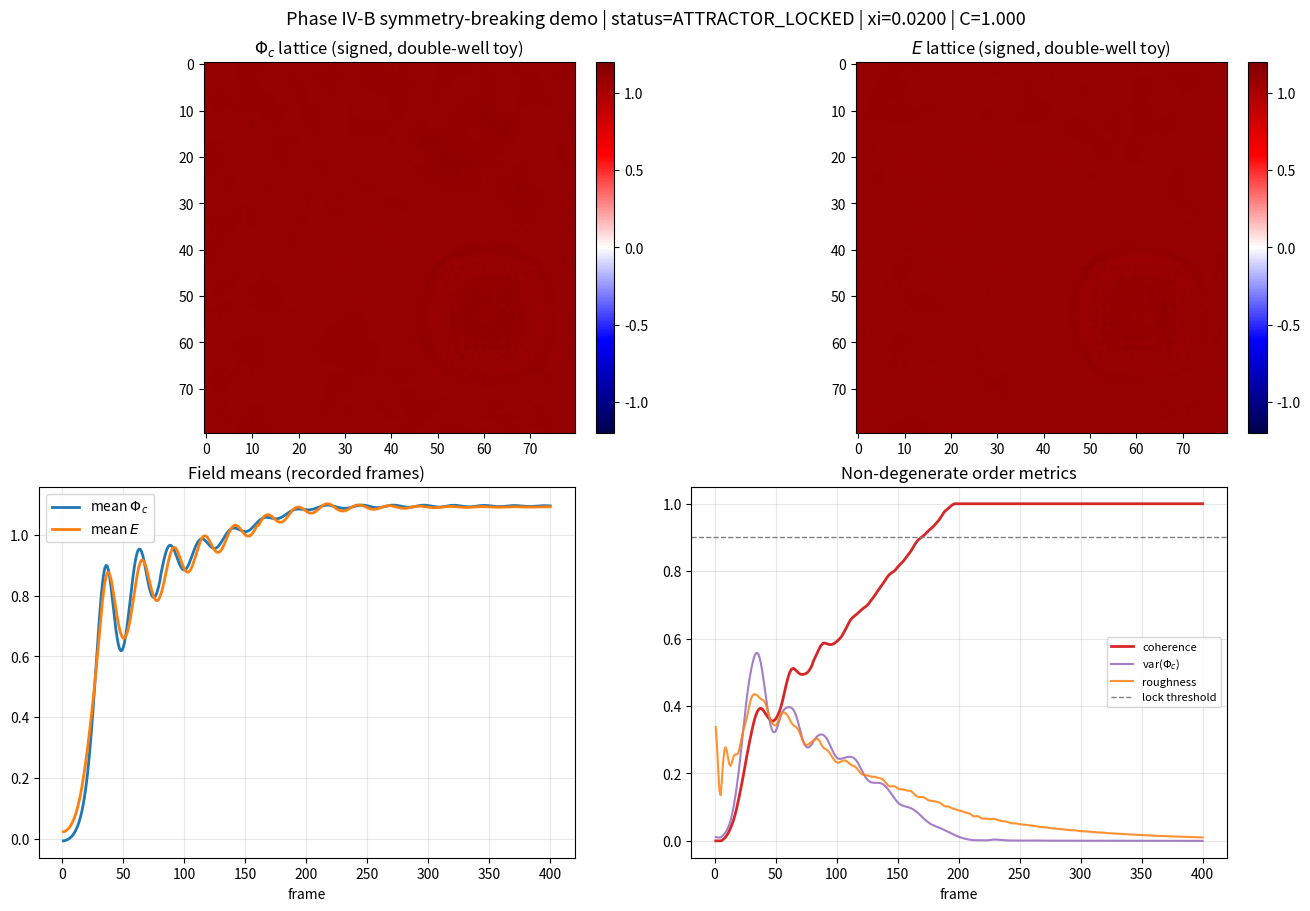

Reproduce this figure in Python.
#!/usr/bin/env python3
"""
MQGT-SCF — Phase IV-B symmetry-breaking lattice demo (exploratory).

This extends the Phase IV pedagogical toy with:
  - Signed fields (no forced nonnegative vacuum) and double-well local potentials
  - Explicit coupling -g*phi*E and tilt -xi*(phi + kappa*E) in the potential
  - Damped second-order (symplectic Euler) lattice dynamics
  - A non-degenerate coherence score: flat phi≈0 scores low, not high

Potential (scalars on the lattice; same form at each site):

  V ⊃ (λ_φ/4)(φ² - v_φ²)² + (λ_E/4)(E² - v_E²)² - g φ E - ξ(φ + κ E)

So (with φ ≡ Φ_c, E ≡ ethical scalar):

  ∂V/∂φ = λ_φ φ (φ² - v_φ²) - g E - ξ
  ∂V/∂E = λ_E E (E² - v_E²) - g φ - ξ κ

This is an execution-layer visualization toy, not H1/H2 evidence. H2 interferometry
remains the primary falsification pathway in this repo.

Dependencies: numpy, matplotlib
  pip install numpy matplotlib

Examples:
  python scripts/mqgt_sim/mqgt_phase4b_symmetry_breaking_demo.py
  python scripts/mqgt_sim/mqgt_phase4b_symmetry_breaking_demo.py \\
    --save-dir papers_sources/figures/phase4b_lattice --no-show
"""

from __future__ import annotations

import argparse
import json
import os
from collections import deque


def periodic_laplacian(field):
    """5-point periodic Laplacian on a 2D lattice."""
    import numpy as np

    return (
        np.roll(field, 1, axis=0)
        + np.roll(field, -1, axis=0)
        + np.roll(field, 1, axis=1)
        + np.roll(field, -1, axis=1)
        - 4.0 * field
    )


DEFAULT_INJECTIONS = [
    {"step": 0, "field": "phi", "x_norm": 0.30, "y_norm": 0.35, "magnitude": 0.45, "sigma_norm": 0.06},
    {"step": 0, "field": "phi", "x_norm": 0.72, "y_norm": 0.65, "magnitude": -0.40, "sigma_norm": 0.08},
    {"step": 0, "field": "E", "x_norm": 0.50, "y_norm": 0.50, "magnitude": 0.35, "sigma_norm": 0.10},
    {"step": 80, "field": "phi", "x_norm": 0.20, "y_norm": 0.75, "magnitude": 0.30, "sigma_norm": 0.06},
    {"step": 160, "field": "E", "x_norm": 0.78, "y_norm": 0.22, "magnitude": -0.28, "sigma_norm": 0.07},
]


class Phase4bLattice:
    """Damped wave-style lattice with double-well potential and phi–E coupling."""

    def __init__(
        self,
        grid_size: int,
        dt: float,
        seed: int,
        xi: float,
        kappa: float,
        gamma: float,
        g_couple: float,
        lambda_phi: float,
        lambda_E: float,
        v_phi: float,
        v_E: float,
        phi_noise: float = 0.08,
        pi_noise: float = 0.01,
        safe_phi: float = 2.5,
        safe_pi: float = 12.0,
    ):
        import numpy as np

        self.N = grid_size
        self.dt = dt
        self.xi = xi
        self.kappa = kappa
        self.gamma = gamma
        self.g = g_couple
        self.lambda_phi = lambda_phi
        self.lambda_E = lambda_E
        self.v_phi = max(v_phi, 1e-9)
        self.v_E = max(v_E, 1e-9)
        self.safe_phi = safe_phi
        self.safe_pi = safe_pi

        rng = np.random.default_rng(seed)
        self.phi = rng.normal(0.0, phi_noise, (self.N, self.N))
        self.E = rng.normal(0.0, phi_noise, (self.N, self.N))
        self.pi_c = rng.normal(0.0, pi_noise, (self.N, self.N))
        self.pi_E = rng.normal(0.0, pi_noise, (self.N, self.N))

        self.history = {
            "phi_mean": [],
            "E_mean": [],
            "phi_var": [],
            "coherence": [],
            "roughness": [],
            "status": [],
        }
        self._recent_coherence: deque[float] = deque(maxlen=30)

    def dV_dphi(self, phi, E):
        import numpy as np

        return self.lambda_phi * phi * (phi**2 - self.v_phi**2) - self.g * E - self.xi

    def dV_dE(self, phi, E):
        import numpy as np

        return self.lambda_E * E * (E**2 - self.v_E**2) - self.g * phi - self.xi * self.kappa

    def roughness(self) -> float:
        import numpy as np

        def grads(f):
            gx = np.roll(f, -1, axis=0) - f
            gy = np.roll(f, -1, axis=1) - f
            return np.mean(np.abs(gx)) + np.mean(np.abs(gy))

        return float(grads(self.phi) + grads(self.E))

    def inject_gaussian(self, field_name: str, x_norm: float, y_norm: float, magnitude: float, sigma_norm: float):
        import numpy as np

        x = float(x_norm) * (self.N - 1)
        y = float(y_norm) * (self.N - 1)
        yy, xx = np.mgrid[0 : self.N, 0 : self.N]
        sigma = max(1.0, float(sigma_norm) * self.N)
        pulse = magnitude * np.exp(-((xx - x) ** 2 + (yy - y) ** 2) / (2.0 * sigma**2))
        if field_name == "phi":
            self.phi = self.phi + pulse
        elif field_name == "E":
            self.E = self.E + pulse
        else:
            raise ValueError("field must be 'phi' or 'E'")

    def integrate_step(self):
        import numpy as np

        dt = self.dt
        lap_p = periodic_laplacian(self.phi)
        lap_e = periodic_laplacian(self.E)

        f_phi = lap_p - self.gamma * self.pi_c - self.dV_dphi(self.phi, self.E)
        f_E = lap_e - self.gamma * self.pi_E - self.dV_dE(self.phi, self.E)

        self.pi_c = self.pi_c + f_phi * dt
        self.pi_E = self.pi_E + f_E * dt
        self.phi = self.phi + self.pi_c * dt
        self.E = self.E + self.pi_E * dt

        lim_p = self.safe_phi * self.v_phi
        lim_e = self.safe_phi * self.v_E
        self.phi = np.clip(self.phi, -lim_p, lim_p)
        self.E = np.clip(self.E, -lim_e, lim_e)
        self.pi_c = np.clip(self.pi_c, -self.safe_pi, self.safe_pi)
        self.pi_E = np.clip(self.pi_E, -self.safe_pi, self.safe_pi)

    def coherence_and_status(self) -> tuple[float, float, float, float, float, str]:
        import numpy as np

        phi_mean = float(np.mean(self.phi))
        e_mean = float(np.mean(self.E))
        phi_var = float(np.var(self.phi))
        rough = self.roughness()

        mean_score = max(0.0, phi_mean / self.v_phi)
        variance_score = float(np.exp(-phi_var / max(self.v_phi**2, 1e-12)))
        roughness_score = float(np.exp(-rough / 1.5))
        coherence = float(np.clip(mean_score * variance_score * roughness_score, 0.0, 1.0))

        self._recent_coherence.append(coherence)
        persistent = (
            len(self._recent_coherence) == self._recent_coherence.maxlen
            and float(np.std(self._recent_coherence)) < 0.012
        )

        if coherence > 0.90 and persistent:
            status = "ATTRACTOR_LOCKED"
        elif phi_var > 0.20:
            status = "DOMAIN_COARSENING"
        elif abs(phi_mean) < 0.05 and phi_var < 0.02 and rough < 0.08:
            status = "FALSE_VACUUM_OR_QUIET"
        elif coherence > 0.35:
            status = "PARTIAL_ALIGNMENT"
        else:
            status = "TRANSIENT_PATTERNING"

        return phi_mean, e_mean, phi_var, rough, coherence, status

    def record(self):
        phi_mean, e_mean, phi_var, rough, coherence, status = self.coherence_and_status()
        self.history["phi_mean"].append(phi_mean)
        self.history["E_mean"].append(e_mean)
        self.history["phi_var"].append(phi_var)
        self.history["coherence"].append(coherence)
        self.history["roughness"].append(rough)
        self.history["status"].append(status)


def load_injections(path: str) -> list[dict]:
    with open(path, encoding="utf-8") as fh:
        data = json.load(fh)
    if not isinstance(data, list):
        raise ValueError("inject-spec JSON must be a list of injection objects")
    return data


def run_demo(
    grid_size: int,
    recorded_steps: int,
    substeps: int,
    dt: float,
    seed: int,
    xi: float,
    kappa: float,
    gamma: float,
    g_couple: float,
    lambda_phi: float,
    lambda_E: float,
    v_phi: float,
    v_E: float,
    injections: list[dict],
    use_default_injections: bool,
):
    import numpy as np

    if use_default_injections:
        inj_list = list(DEFAULT_INJECTIONS)
    else:
        inj_list = []
    inj_list.extend(injections)
    by_step: dict[int, list[dict]] = {}
    for item in inj_list:
        st = int(item["step"])
        by_step.setdefault(st, []).append(item)

    sim = Phase4bLattice(
        grid_size=grid_size,
        dt=dt,
        seed=seed,
        xi=xi,
        kappa=kappa,
        gamma=gamma,
        g_couple=g_couple,
        lambda_phi=lambda_phi,
        lambda_E=lambda_E,
        v_phi=v_phi,
        v_E=v_E,
    )

    total_integrator_steps = 0
    for frame in range(recorded_steps):
        if frame in by_step:
            for inj in by_step[frame]:
                sim.inject_gaussian(
                    str(inj["field"]),
                    float(inj["x_norm"]),
                    float(inj["y_norm"]),
                    float(inj["magnitude"]),
                    float(inj.get("sigma_norm", 0.08)),
                )
        for _ in range(max(1, substeps)):
            sim.integrate_step()
            total_integrator_steps += 1
        sim.record()

    last_status = sim.history["status"][-1] if sim.history["status"] else "INITIALIZING"
    final_metrics = {
        "phi_mean": sim.history["phi_mean"][-1],
        "E_mean": sim.history["E_mean"][-1],
        "phi_var": sim.history["phi_var"][-1],
        "coherence": sim.history["coherence"][-1],
        "roughness": sim.history["roughness"][-1],
        "status": last_status,
        "phi_min": float(np.min(sim.phi)),
        "phi_max": float(np.max(sim.phi)),
        "E_min": float(np.min(sim.E)),
        "E_max": float(np.max(sim.E)),
        "total_integrator_steps": total_integrator_steps,
    }

    parameters = {
        "grid_size": grid_size,
        "recorded_steps": recorded_steps,
        "substeps": substeps,
        "dt": dt,
        "seed": seed,
        "xi": xi,
        "kappa": kappa,
        "gamma": gamma,
        "g_couple": g_couple,
        "lambda_phi": lambda_phi,
        "lambda_E": lambda_E,
        "v_phi": v_phi,
        "v_E": v_E,
        "potential_note": (
            "V includes (λ_φ/4)(φ²-v_φ²)² + (λ_E/4)(E²-v_E²)² - g φ E - ξ(φ+κE); "
            "derivatives match this normalization."
        ),
    }

    return {
        "phi": sim.phi,
        "E": sim.E,
        "history": sim.history,
        "final_metrics": final_metrics,
        "parameters": parameters,
    }


def plot_results(result, save_path: str = "", no_show: bool = False):
    import matplotlib

    if no_show or save_path:
        matplotlib.use("Agg")
    import matplotlib.pyplot as plt

    phi = result["phi"]
    efield = result["E"]
    history = result["history"]
    final_metrics = result["final_metrics"]
    params = result["parameters"]
    n = len(history["phi_mean"])
    steps_axis = list(range(1, n + 1))
    vm = max(params["v_phi"], params["v_E"], 0.01) * 1.2

    fig, axs = plt.subplots(2, 2, figsize=(13, 9), constrained_layout=True)

    im1 = axs[0, 0].imshow(phi, cmap="seismic", vmin=-vm, vmax=vm, origin="upper")
    axs[0, 0].set_title(r"$\Phi_c$ lattice (signed, double-well toy)")
    fig.colorbar(im1, ax=axs[0, 0], fraction=0.046, pad=0.04)

    im2 = axs[0, 1].imshow(efield, cmap="seismic", vmin=-vm, vmax=vm, origin="upper")
    axs[0, 1].set_title(r"$E$ lattice (signed, double-well toy)")
    fig.colorbar(im2, ax=axs[0, 1], fraction=0.046, pad=0.04)

    axs[1, 0].plot(steps_axis, history["phi_mean"], label=r"mean $\Phi_c$", lw=2)
    axs[1, 0].plot(steps_axis, history["E_mean"], label=r"mean $E$", lw=2)
    axs[1, 0].set_title("Field means (recorded frames)")
    axs[1, 0].set_xlabel("frame")
    axs[1, 0].legend()
    axs[1, 0].grid(True, alpha=0.3)

    axs[1, 1].plot(steps_axis, history["coherence"], label="coherence", lw=2, color="tab:red")
    axs[1, 1].plot(steps_axis, history["phi_var"], label=r"var($\Phi_c$)", lw=1.5, color="tab:purple", alpha=0.85)
    axs[1, 1].plot(steps_axis, history["roughness"], label="roughness", lw=1.5, color="tab:orange", alpha=0.85)
    axs[1, 1].axhline(0.90, color="gray", ls="--", lw=1, label="lock threshold")
    axs[1, 1].set_title("Non-degenerate order metrics")
    axs[1, 1].set_xlabel("frame")
    axs[1, 1].legend(loc="best", fontsize=8)
    axs[1, 1].grid(True, alpha=0.3)

    fig.suptitle(
        f"Phase IV-B symmetry-breaking demo | status={final_metrics['status']} | "
        f"xi={params['xi']:.4f} | C={final_metrics['coherence']:.3f}",
        fontsize=13,
    )

    if save_path:
        fig.savefig(save_path, dpi=160)
        print(f"Wrote {save_path}")
    if not no_show:
        plt.show()
    else:
        plt.close(fig)


def main():
    parser = argparse.ArgumentParser(
        description="Phase IV-B: double-well + damped wave dynamics (exploratory MQGT-SCF lattice toy)"
    )
    parser.add_argument("--grid-size", type=int, default=80, help="Lattice N×N")
    parser.add_argument("--steps", type=int, default=400, help="Number of recorded frames")
    parser.add_argument("--substeps", type=int, default=4, help="Integrator steps per recorded frame")
    parser.add_argument("--dt", type=float, default=0.04, help="Time step")
    parser.add_argument("--seed", type=int, default=7, help="RNG seed")
    parser.add_argument("--xi", type=float, default=0.02, help="Teleological tilt coefficient ξ")
    parser.add_argument("--kappa", type=float, default=0.60, help="Tilt weight κ on E in -ξ(φ+κE)")
    parser.add_argument("--gamma", type=float, default=0.15, help="Momentum damping γ")
    parser.add_argument("--g-couple", type=float, default=0.18, help="φ–E coupling g in -g φ E")
    parser.add_argument("--lambda-phi", type=float, default=1.0, help="λ_φ in (λ_φ/4)(φ²-v_φ²)²")
    parser.add_argument("--lambda-e", type=float, default=1.0, help="λ_E in (λ_E/4)(E²-v_E²)²")
    parser.add_argument("--v-phi", type=float, default=1.0, help="v_φ (well scale for Φ_c)")
    parser.add_argument("--v-e", type=float, default=1.0, help="v_E (well scale for E)")
    parser.add_argument(
        "--no-default-injections",
        action="store_true",
        help="Disable built-in Gaussian seeds (may wash to quiet vacuum)",
    )
    parser.add_argument(
        "--inject-spec",
        default="",
        help="JSON file: list of {step, field, x_norm, y_norm, magnitude, sigma_norm?}",
    )
    parser.add_argument("--save-dir", default="", help="Write PNG + JSON summary here")
    parser.add_argument("--no-show", action="store_true", help="Headless (Agg backend)")
    args = parser.parse_args()

    if args.grid_size <= 1:
        raise SystemExit("--grid-size must be > 1")
    if args.steps <= 0:
        raise SystemExit("--steps must be > 0")
    if args.dt <= 0:
        raise SystemExit("--dt must be > 0")

    extra_injections: list[dict] = []
    if args.inject_spec:
        extra_injections = load_injections(args.inject_spec)

    result = run_demo(
        grid_size=args.grid_size,
        recorded_steps=args.steps,
        substeps=args.substeps,
        dt=args.dt,
        seed=args.seed,
        xi=args.xi,
        kappa=args.kappa,
        gamma=args.gamma,
        g_couple=args.g_couple,
        lambda_phi=args.lambda_phi,
        lambda_E=args.lambda_e,
        v_phi=args.v_phi,
        v_E=args.v_e,
        injections=extra_injections,
        use_default_injections=not args.no_default_injections,
    )

    save_path = ""
    json_path = ""
    if args.save_dir:
        os.makedirs(args.save_dir, exist_ok=True)
        save_path = os.path.join(args.save_dir, "mqgt_phase4b_symmetry_breaking_demo.png")
        json_path = os.path.join(args.save_dir, "mqgt_phase4b_symmetry_breaking_demo_summary.json")

    plot_results(result, save_path=save_path, no_show=args.no_show)

    if json_path:
        payload = {
            "parameters": result["parameters"],
            "final_metrics": result["final_metrics"],
            "history": result["history"],
        }
        with open(json_path, "w", encoding="utf-8") as fh:
            json.dump(payload, fh, indent=2, sort_keys=True)
        print(f"Wrote {json_path}")

    fm = result["final_metrics"]
    print(
        f"final_status={fm['status']} phi_mean={fm['phi_mean']:+.4f} E_mean={fm['E_mean']:+.4f} "
        f"coherence={fm['coherence']:.4f}"
    )


if __name__ == "__main__":
    main()
